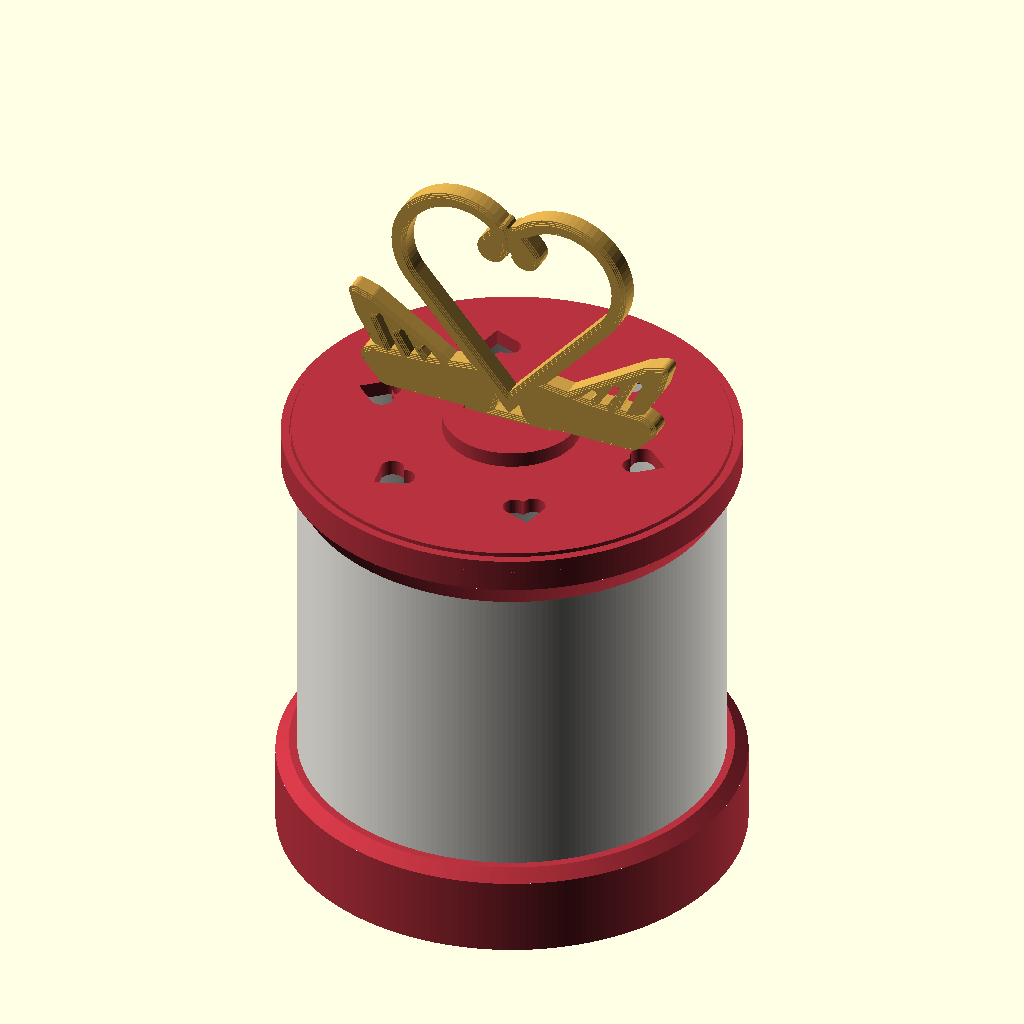
Cell 1: the model at its default parameters.
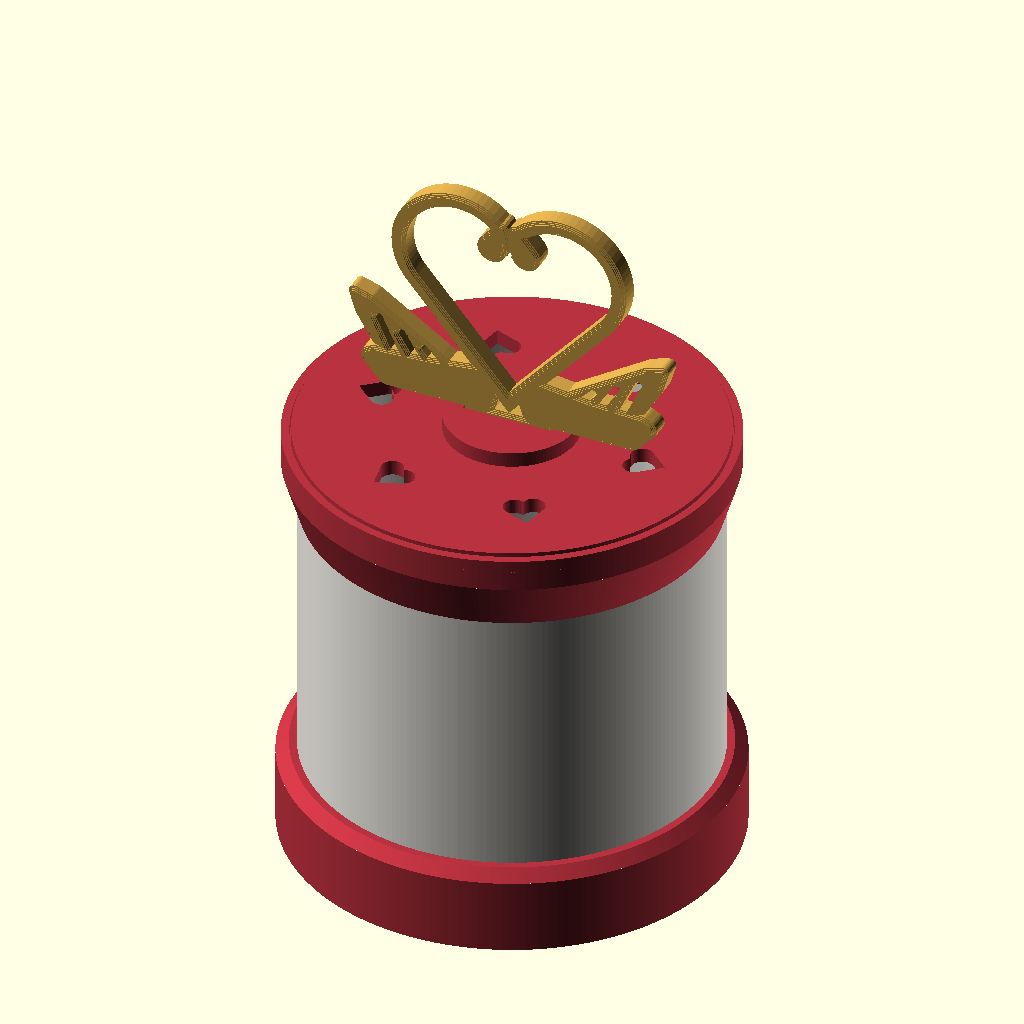
Cell 2: the same model with SH = 3.2.
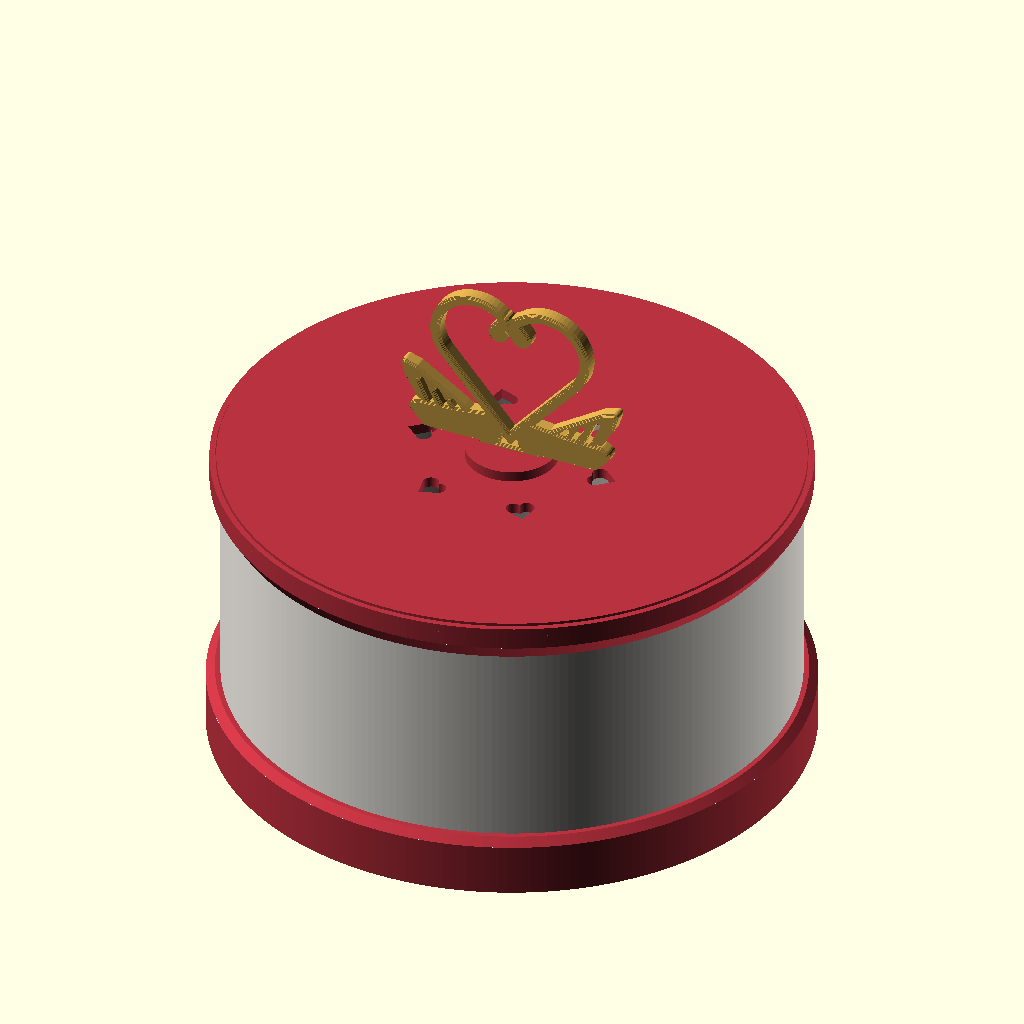
Cell 3 — R set to 80, the other parameters unchanged.
All cells are drawn from the same view direction (rotation 55°, 0°, 25°, orthographic, colour scheme Cornfield), but the view is re-fitted for each cell, so position and scale can differ between cells as well as the parameter.
OpenSCAD source file openscad_models/valentine_2027/swan_crown/swan_crown_lantern.scad:
// Swan Crown Love Lantern (Valentine's 2027). Scott's brief, 2026-10-26;
// form 3 of five (../concepts/lantern_forms.jpg), picked with the Standing
// Heart.
//
// A glowing drum over a battery LED tealight, a pond at night built into the
// inside of its glass: unlit the drum is plain, lit two swans glide to meet
// under a heart, among reeds, under a crescent moon. A lid sits on top, and on
// the lid two swans whose necks draw a heart. The names and date stand out of
// the plinth's front.
//
// Three prints, side by side on one plate, single colour (matte white):
//   drum   upright, open at both ends: it lifts off over the light
//   lid    flat, sits in the collar on the drum's rim, hearts cut through it
//          so the light shows above
//   crown  flat on its face, and pushed into the slot in the lid's boss. Stood
//          up as it is shown, its bowed heads and the inside of its notch would
//          hang in the air with nothing under them; flat, every line is on the
//          plate.
//
// OpenSCAD cannot bend geometry, so the pond and the names are built flat here
// (art_flat, text_flat) and wrapped round the drum by build.sh (part_mesh wrap).

// ===== PERSONALISE: edit these two lines per order =========================
NAMES = "Emma & James";
DATE  = "02.14.2027";
// ============================================================================
FONT  = "Playfair Display";
FAT   = 0.25;       // every letter grown this much: Playfair's hairlines are under a bead at 6 mm

part = "all";       // frame | glass | art_flat | text_flat | lid | crown | crown_shown | all
EMB  = 0;           // for the gate's one-body union: parts sink this far into each other
SH   = 1.6;         // relief undersides climb 1.6 per 1 (58 deg)
$fa = 3; $fs = 0.4;
FN   = 240;         // round enough that the wrapped art meets the glass

include <../../christmas_lanterns/lantern_scenes.scad>    // SW, glow_out, glow_clean
include <../../christmas_village/relief_lib.scad>         // art_in
include <../../brand/obc_mark.scad>
include <../valentine_scenes.scad>

// ---- the drum ------------------------------------------------------------------------------
R     = 40;         // the glass's outer face
PANE  = 0.9;        // the glass: two lines, so it glows
RI    = R - PANE;   // 78 inside: a 46 mm tealight drops through with room
ART_D = 2.0;        // the pond, out of the back of the glass: 2.9 mm in all
RP    = R + 4;      // the plinth
ZP    = 17;         // its height: the names' band
RF    = 34;         // a foot inside the plinth, for the maker's mark
H     = 64;         // the glass
ZG    = ZP + H;     // the rim's underside meets the glass here
RO    = 3;          // the rim, out past the glass
RH    = 4;          // its height above ZG
CO    = 1.6;        // the collar round the rim's top, holding the lid
CH    = 2.4;        // its height
ZT    = ZG + RH;    // the rim's top, where the lid sits
HS    = 58;         // the pond's height on the glass
ZA    = ZP + 3;     // its foot
LI    = 2 * PI * RI;    // the pond's length, round the inside of the glass
LP    = 2 * PI * RP;    // the plinth's face, unrolled

// ---- frame: plinth and rim -----------------------------------------------------------------
module plinth() difference() {
    union() { cylinder(r = RP, h = ZP - 2, $fn = FN); translate([0, 0, ZP - 2]) cylinder(r1 = RP, r2 = R + 1.5, h = 2, $fn = FN); }
    translate([0, 0, -1]) cylinder(r = RF, h = ZP + 2, $fn = FN);
    translate([0, 0, 1.6]) cylinder(r = RI, h = ZP + 2, $fn = FN);
}
// out RO past the glass, its underside sloped in, SH up per 1 out; a collar
// round its top for the lid
module rim() difference() {
    union() {
        translate([0, 0, ZG - SH * RO]) cylinder(r1 = R, r2 = R + RO, h = SH * RO, $fn = FN);
        translate([0, 0, ZG]) cylinder(r = R + RO, h = RH, $fn = FN);
        translate([0, 0, ZT - 0.01]) difference() { cylinder(r = R + RO, h = CH + 0.01, $fn = FN); translate([0, 0, -1]) cylinder(r = R + RO - CO, h = CH + 2, $fn = FN); }
    }
    translate([0, 0, ZG - SH * RO - 1]) cylinder(r = RI, h = RH + SH * RO + 2, $fn = FN);
}
// the maker's mark under the plinth's front, read tipped back, centred on the
// plinth's 10 mm underside: on the foot's inner half it came within 0.35 mm
// of the edge and the slicer propped the letters
MARK_Y = -(RF + RP) / 2;
module frame() difference() { union() { plinth(); rim(); } translate([0, MARK_Y, 0]) obc_engrave(4.4, 0.8, 0.15, ridges = false); }
module glass() difference() {
    translate([0, 0, ZP - 0.5]) difference() { cylinder(r = R, h = H + 1, $fn = FN); translate([0, 0, -1]) cylinder(r = RI, h = H + 3, $fn = FN); }
    if (EMB == 0) frame();
}

// ---- flat parts for the wrap: x along the face, y up, z out -----------------------------------
// The pond, into the back of the glass (toward -z), centred on the front (-y)
// once wrapped. Its seam is at the back, under the reeds.
module art_flat() translate([-PI / 2 * RI, 0, 0]) art_in(ART_D, 4) glow_clean()
    intersection() { translate([-LI / 2 + 0.025, 0]) square([LI - 0.05, HS]); pond_panorama(LI, HS); }
// The names fitted to the plinth's front: NW of arc reads from in front.
// Playfair Bold, grown FAT, runs about 0.82 of its size a letter, figures and
// stops about 0.7 (measured on the Standing Heart). A pair too long for 3.6 mm
// letters on one line breaks after the "&" onto two.
NW = 56;
// The names are spaced 1.08 and the date 1.25 and cleaned with letter_clean
// (2026-10-27): glow_clean's 0.6 grow filled every counter and ran the date
// into one shape. Per letter 0.82 became 0.87, and per figure 0.7 became 0.8,
// for the wider spacing.
function sub(s, a, b) = b < a ? "" : chr([for (i = [a : b]) ord(s[i])]);
AMP = search("&", NAMES);
ONE = min(6.0, NW / (len(NAMES) * 0.87));
TWO = len(AMP) > 0 && ONE < 3.6;
N1 = TWO ? sub(NAMES, 0, AMP[0]) : NAMES;
N2 = TWO ? sub(NAMES, AMP[0] + 2, len(NAMES) - 1) : "";
NSZ = TWO ? min(4.6, NW / (max(len(N1), len(N2)) * 0.87)) : ONE;
DSZ = min(TWO ? 3.0 : 3.8, (NW - 12) / (len(DATE) * 0.8));
module names2d() {
    module line(t, y, sz, sp = 1.08) translate([0, y]) offset(r = FAT)
        text(t, size = sz, font = FONT, halign = "center", valign = "baseline", spacing = sp);
    if (TWO) { line(N1, 10.4, NSZ); line(N2, 5.4, NSZ); line(DATE, 1.6, DSZ, 1.25); }
    else { line(NAMES, 8.0, NSZ); line(DATE, 2.4, DSZ, 1.25); }
}
// A 0.45 hairline in the names drops for two layers in the slice (print
// fidelity's one flag on the drum, 0.075 mm3), and it is left that way:
// opening the names to drop it from the model thinned the 7's top bar until
// the slicer propped it (317 support moves), and growing the letters ran
// them into each other (2026-10-28)
module text_flat() translate([-PI / 2 * RP, 0, 0]) glow_out(1.0, 2, lc = true) names2d();

// ---- lid ------------------------------------------------------------------------------------
RL  = R + RO - CO - 0.3;    // inside the collar with 0.3 to spare
LT  = 3;                    // its thickness
BR  = 13; BT = 3;           // the boss on top, holding the crown
CT  = 4.0;                  // the crown's thickness
TW  = 18; TD = 5.0;         // the crown's tab: width, depth into the boss and lid
FIT = 0.2;                  // the slot over the tab, each way: a push fit on a P1S
module heart_vents() for (i = [0 : 5]) rotate(i * 60 + 30) translate([0, 27.5]) rotate(180) heart_at(0, 0, 8);
module lid() difference() {
    union() { cylinder(r = RL, h = LT, $fn = FN); cylinder(r = BR, h = LT + BT, $fn = 120); }
    translate([0, 0, -1]) linear_extrude(LT + 2) heart_vents();
    translate([-(TW + FIT) / 2, -(CT + FIT) / 2, LT + BT - TD]) cube([TW + FIT, CT + FIT, TD + 1]);
}

// ---- crown: two swans, necks a heart -------------------------------------------------------
CW = 86; CHH = 80;          // the crown's drawing: width, height
NECK = 3.0;                 // its necks: a free-standing piece wants more than a pane's line
module crown2d() {
    // the swans' waterline at y = 0, the tab under it
    translate([0, -CHH * 0.24 + 1.0]) swans_heart(CW, CHH, nw = NECK, water = false, wing = true, bh = CW * 0.12);
    translate([-TW / 2, -TD]) square([TW, TD + 1.0]);
}
// its top edges stepped in, a layer at a time, so it reads carved, not cut
// The bevel's top steps print about one line short in a few narrow places
// (print_fidelity: six 0.3 mm strips, about 0.06 mm3 each, 2026-10-28).
// Dropping slivers up to 0.6 wide from the model left them all, so they are
// the slicer rounding the steps' edges, not detail the model claims.
module crown() { linear_extrude(CT - 0.6) crown2d(); for (i = [1 : 3]) translate([0, 0, CT - 0.8 + 0.2 * i]) linear_extrude(0.2) offset(delta = -0.25 * i) crown2d(); }
// as it stands in the lid, for the renders and the fit check
module crown_shown() translate([0, CT / 2, ZT + LT + BT - TD]) rotate([90, 0, 0]) translate([0, TD, 0]) crown();

if (part == "frame") frame();
else if (part == "glass") glass();
else if (part == "art_flat") art_flat();
else if (part == "text_flat") text_flat();
else if (part == "lid") lid();
else if (part == "crown") crown();
else if (part == "crown_shown") crown_shown();
else if (part == "all") {
    color("#B8323F") frame(); color("#F4F1EA") glass();
    color("#B8323F") translate([0, 0, ZT]) lid(); color("#D4A64A") crown_shown();
}
Customizer parameters (derived from the source; name, type, default, range or options):
NAMES: string, default "Emma & James"
DATE: string, default "02.14.2027"
FONT: string, default "Playfair Display"
FAT: number, default 0.25
part: string, default "all"
EMB: number, default 0
SH: number, default 1.6
FN: number, default 240
R: number, default 40
PANE: number, default 0.9
ART_D: number, default 2
ZP: number, default 17
RF: number, default 34
H: number, default 64
RO: number, default 3
RH: number, default 4
CO: number, default 1.6
CH: number, default 2.4
HS: number, default 58
